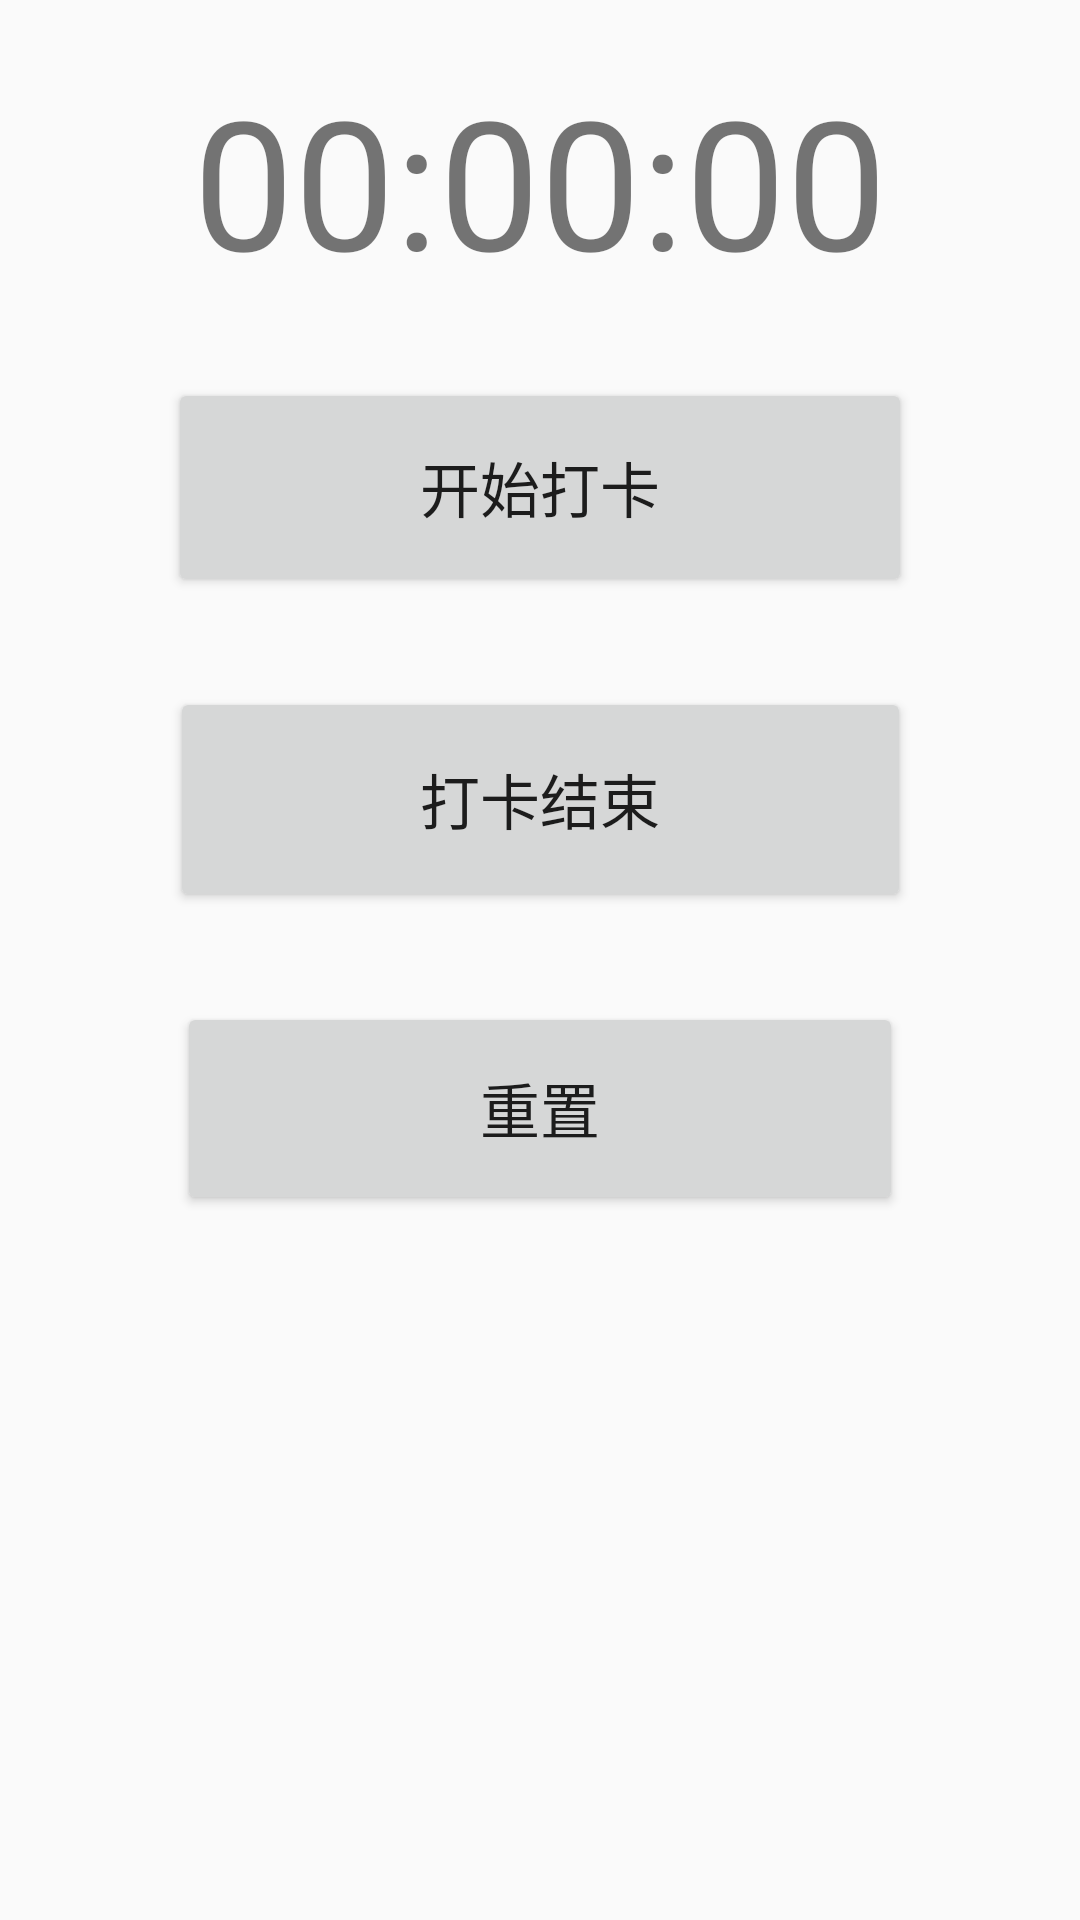

Here is an Android app screen rendered from its layout file. Give the layout XML and the strings, colors and styles it references.
<!-- AndroidManifest.xml: application theme Theme.Sportapp -->
<!-- res/layout/activity_sport.xml -->
<?xml version="1.0" encoding="utf-8"?>
<androidx.constraintlayout.widget.ConstraintLayout xmlns:android="http://schemas.android.com/apk/res/android"
    xmlns:app="http://schemas.android.com/apk/res-auto"
    xmlns:tools="http://schemas.android.com/tools"
    android:layout_width="match_parent"
    android:layout_height="wrap_content"
    android:orientation="vertical"
    tools:layout_editor_absoluteY="0dp"
    tools:layout_editor_absoluteX="0dp">

    <TextView
        android:id="@+id/timeView"
        android:layout_width="match_parent"
        android:layout_height="wrap_content"
        android:layout_marginTop="20dp"
        android:gravity="center"
        android:text="00:00:00"
        android:textSize="60sp"
        app:layout_constraintTop_toTopOf="parent" />

    <Button
        android:id="@+id/start"
        android:layout_width="248dp"
        android:layout_height="73dp"
        android:layout_marginTop="26dp"
        android:onClick="onClickStart"
        android:text="开始打卡"
        android:textSize="20dp"
        app:layout_constraintEnd_toEndOf="parent"
        app:layout_constraintStart_toStartOf="parent"
        app:layout_constraintTop_toBottomOf="@+id/timeView" />

    <Button
        android:id="@+id/stop"
        android:layout_width="247dp"
        android:layout_height="75dp"
        android:layout_marginTop="30dp"
        android:onClick="onClickStop"
        android:text="打卡结束"
        android:textSize="20dp"
        app:layout_constraintEnd_toEndOf="parent"
        app:layout_constraintStart_toStartOf="parent"
        app:layout_constraintTop_toBottomOf="@+id/start" />

    <Button
        android:id="@+id/reset"
        android:layout_width="242dp"
        android:layout_height="71dp"
        android:layout_marginTop="30dp"
        android:onClick="onClickReset"
        android:text="重置"
        android:textSize="20dp"
        app:layout_constraintEnd_toEndOf="parent"
        app:layout_constraintStart_toStartOf="parent"
        app:layout_constraintTop_toBottomOf="@+id/stop" />

</androidx.constraintlayout.widget.ConstraintLayout>
<!-- resources referenced by this layout -->
<resources>
  <style name="Theme.Sportapp" parent="Theme.MaterialComponents.DayNight.DarkActionBar.Bridge">
          
          <item name="colorPrimary">@color/teal_700</item>
          <item name="colorPrimaryVariant">@color/purple_700</item>
          <item name="colorOnPrimary">@color/white</item>
          
          <item name="colorSecondary">@color/teal_200</item>
          <item name="colorSecondaryVariant">@color/teal_700</item>
          <item name="colorOnSecondary">@color/black</item>
          
          <item name="android:statusBarColor" tools:targetApi="l">?attr/colorPrimaryVariant</item>
          
      </style>
  <color name="teal_700">#FF018786</color>
  <color name="purple_700">#FF3700B3</color>
  <color name="white">#FFFFFFFF</color>
  <color name="teal_200">#FF03DAC5</color>
  <color name="black">#FF000000</color>
</resources>
